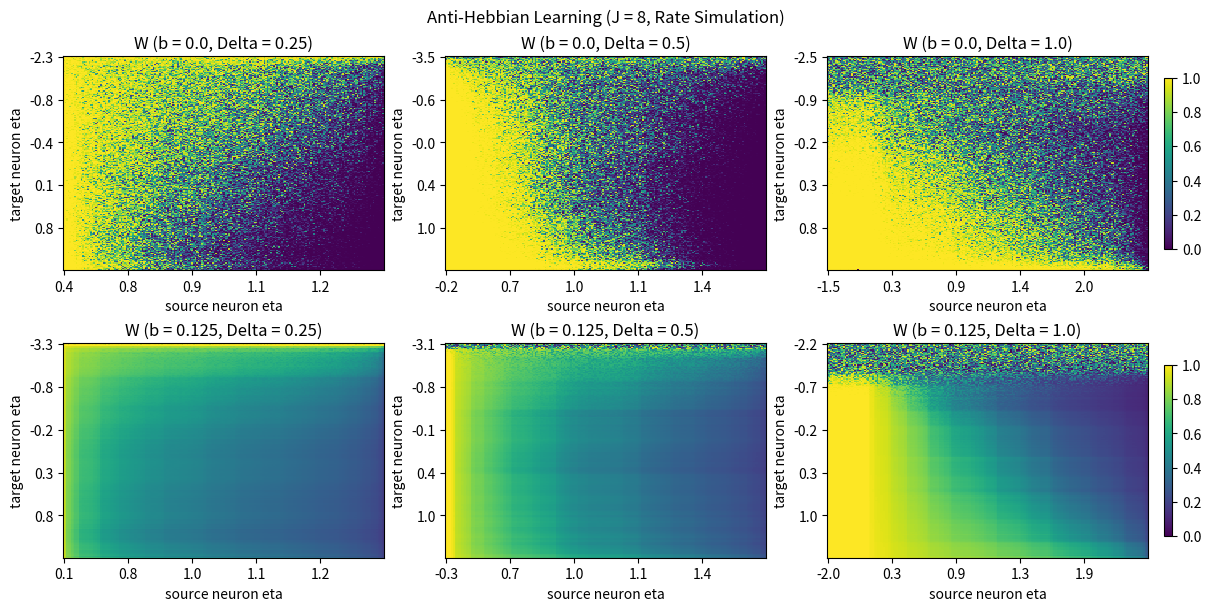

Source code (Python): (Note: this script raises an exception after producing the figure.)
import numpy as np
import matplotlib.pyplot as plt
from scipy.integrate import solve_ivp

def get_xy(fr_source: np.ndarray, fr_target: np.ndarray, condition: str) -> tuple:
    if condition == "hebbian":
        x = np.outer(fr_target, fr_source)
        y = np.repeat((fr_target**2).reshape(len(fr_target), 1), len(fr_source), axis=1)
    elif condition == "antihebbian":
        x = np.repeat((fr_source**2).reshape(len(fr_source), 1), len(fr_target), axis=1)
        y = np.outer(fr_target, fr_source)
    else:
        raise ValueError(f"Invalid condition: {condition}.")
    return x, y

def delta_w(w: np.ndarray, r_source: np.ndarray, eta: np.ndarray, J: float, b: float, a: float, condition: str) -> np.ndarray:
    w = w.reshape(N, N)
    r_target = get_qif_fr(eta + J*np.dot(w, r_source) / N)
    x, y = get_xy(r_source, r_target, condition=condition)
    return (a*(b*((1-w)*x - w*y) + (1-b)*(x-y)*(w-w**2))).flatten()

def get_w_solution(w0: np.ndarray, r_source: np.ndarray, eta: np.ndarray, J: float, b: float, a: float, T: float, **kwargs
                   ) -> np.ndarray:
    sols = solve_ivp(lambda t, w: delta_w(w, r_source, eta, J, b, a, condition), t_span=(0.0, T), y0=np.asarray(w0),
                     **kwargs)
    return sols.y[:, -1].reshape(N, N)

def lorentzian(N: int, eta: float, Delta: float) -> np.ndarray:
    x = np.arange(1, N+1)
    return eta + Delta*np.tan(0.5*np.pi*(2*x-N-1)/(N+1))

def gaussian(N, eta: float, Delta: float) -> np.ndarray:
    etas = eta + Delta * np.random.randn(N)
    return np.sort(etas)

def get_qif_fr(x: np.ndarray) -> np.ndarray:
    fr = np.zeros_like(x)
    fr[x > 0] = np.sqrt(x[x > 0])
    return fr / np.pi

# parameter definition
condition = "antihebbian"
distribution = "gaussian"
N = 200
m = 100
Deltas_source = [0.25, 0.5, 1.0]
Delta_target = 1.0
eta_source, eta_target = 1.0, 0.0
a = 0.2
J = 8.0
bs = [0.0, 0.125]
res = {"b": [], "w": [], "delta": [], "eta_source": [], "eta_target": []}

# simulation parameters
T = 1000.0
solver_kwargs = {}

f = lorentzian if distribution == "lorentzian" else gaussian
for b in bs:
    for Delta in Deltas_source:

        # define initial condition
        etas_source = f(N, eta_source, Delta)
        etas_target = f(N, eta_target, Delta_target)
        fr_source = get_qif_fr(etas_source)
        w0 = np.random.uniform(0.01, 0.99, size=(int(N*N),))

        # get weight solutions
        w = get_w_solution(w0, fr_source, etas_target, J, b, a, T, **solver_kwargs)

        # save results
        res["b"].append(b)
        res["delta"].append(Delta)
        res["w"].append(w)
        res["eta_source"].append(etas_source)
        res["eta_target"].append(etas_target)
        print(f"Finished simulations for b = {b}, Delta = {Delta}")

# plotting
fig, axes = plt.subplots(ncols=len(Deltas_source), nrows=len(bs), figsize=(12, 6), layout="constrained")
ticks = np.arange(0, N, int(N/5))
for i, b in enumerate(bs):
    for j, Delta in enumerate(Deltas_source):

        # weight distribution
        ax = axes[i, j]
        idx1 = np.asarray(res["b"]) == b
        idx2 = np.asarray(res["delta"]) == Delta
        idx = np.argwhere((idx1 * idx2) > 0.5).squeeze()
        im = ax.imshow(np.asarray(res["w"][idx]), aspect="auto", interpolation="none", cmap="viridis",
                       vmax=1.0, vmin=0.0)
        ax.set_xlabel("source neuron eta")
        ax.set_ylabel("target neuron eta")
        ax.set_yticks(ticks, labels=np.round(res["eta_target"][idx][ticks], decimals=1))
        ax.set_xticks(ticks, labels=np.round(res["eta_source"][idx][ticks], decimals=1))
        ax.set_title(f"W (b = {b}, Delta = {Delta})")
        if j == len(Deltas_source) - 1:
            plt.colorbar(im, ax=ax, shrink=0.8)

        # # firing rate distribution
        # ax = axes[1, i]
        # im = ax.imshow(np.asarray(res["data"][b]["fr"]), aspect="auto", interpolation="none", cmap="cividis", vmax=fr_max)
        # plt.colorbar(im, ax=ax)
        # ax.set_xlabel("eta")
        # ax.set_ylabel("Delta")
        # ax.set_title(f"Firing Rates (b = {b})")

fig.suptitle(f"{'Hebbian' if condition == 'hebbian' else 'Anti-Hebbian'} Learning (J = {int(J)}, Rate Simulation)")
fig.canvas.draw()
plt.savefig(f"../results/rate_weight_simulation_2d_{condition}_{int(J)}.svg")
plt.show()
